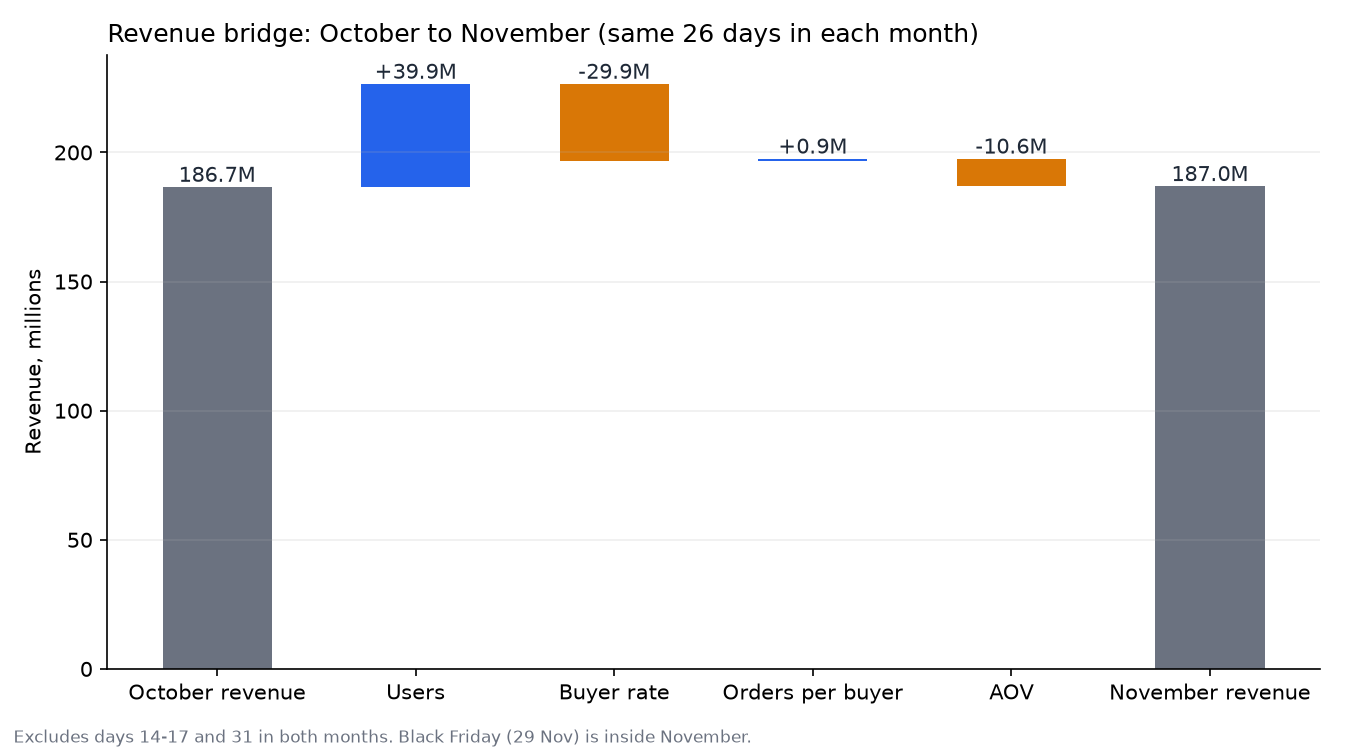

Values plotted in this chart, from the file beside it:
step, value
October revenue, 186687995
Users, 39907072
Buyer rate, -29875349
Orders per buyer, 902870
AOV, -10644111
November revenue, 186978477
